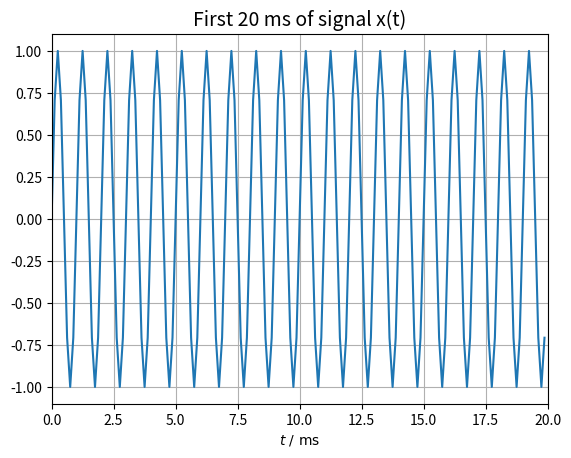

The matplotlib source for this figure:
import numpy as np
from numpy.fft import fft
import scipy.signal as sig
import matplotlib.pyplot as plt


def re_fft(x):
    if x.shape[0] % 2 != 0:
        raise ValueError("An even number of samples is necessary!")
    if np.iscomplexobj(x):
        raise ValueError("The input signal needs to be real-valued!")
        
    M = x.shape[0]//2
        
    # Convert real-valued input signal array x
    # into complex-valued signal aray y with half the size
    # EITHER: Perform splitting OR: USE numpy view
    y = x.view(dtype=np.complex128)  # REPLACE y =  # TODO
    
    # fft of complex input signal
    Y = fft(y)  # REPLACE Y =  # TODO
    
    # Calculate Y_1 and Y_2
    # Note: Y[M] does not exist!
    # Idea: (Y[1] + Y*[M-1])/2 needs to be calculated, but simple
    # reversing results in (Y[1] + Y*[M-2])/2 => append Y[M] = Y[0] to Y
    Y = np.append(Y, Y[0])  # REPLACE Y =  # TODO
    Y_1 = (Y + Y[::-1].conj())/2  # REPLACE Y_1 =  # TODO
    Y_2 = (Y - Y[::-1].conj())/2j  # REPLACE Y_2 =  # TODO
    
    # Complete first half of X
    X = Y_1 + np.exp(-1j*np.pi*np.r_[0:M+1]/M) * Y_2  # REPLACE X = # TODO
    
    # for second half: X[M] is already set right
    # through prev. appending operation
    
    # Now X[M+1] = X[N/2 + 1] = X[N - (N/2-1)] = X*[N/2-1] = X*[M - 1]
    # and so on until X[N-1] = X*[1]
    # thus: [X[M-1], ..., X[1]].conj() = X[M-1:0:-1].conj()
    # to be appended, because index set is interval [Begin, End)
    # M-1 is in it, but 0 is excluded
    X = np.append(X, np.flipud(X[1:M]).conj())  # REPLACE X =  # TODO
    
    return X


# create sine as a test signal
N  = 2**10;
f = 1000;
fs= 8000;
Ts = 1/fs;

t = np.r_[0:N*Ts:Ts]
x = np.sin((2*np.pi*f)*t)

plt.plot(t[t < 0.02]*1000, x[t < 0.02]);
plt.xlim((0, 20))
plt.grid(True)
plt.xlabel(r'$t\ /\ \mathrm{ms}$')
plt.title("First 20 ms of signal x(t)",
          fontsize=14);



X_test = re_fft(x)